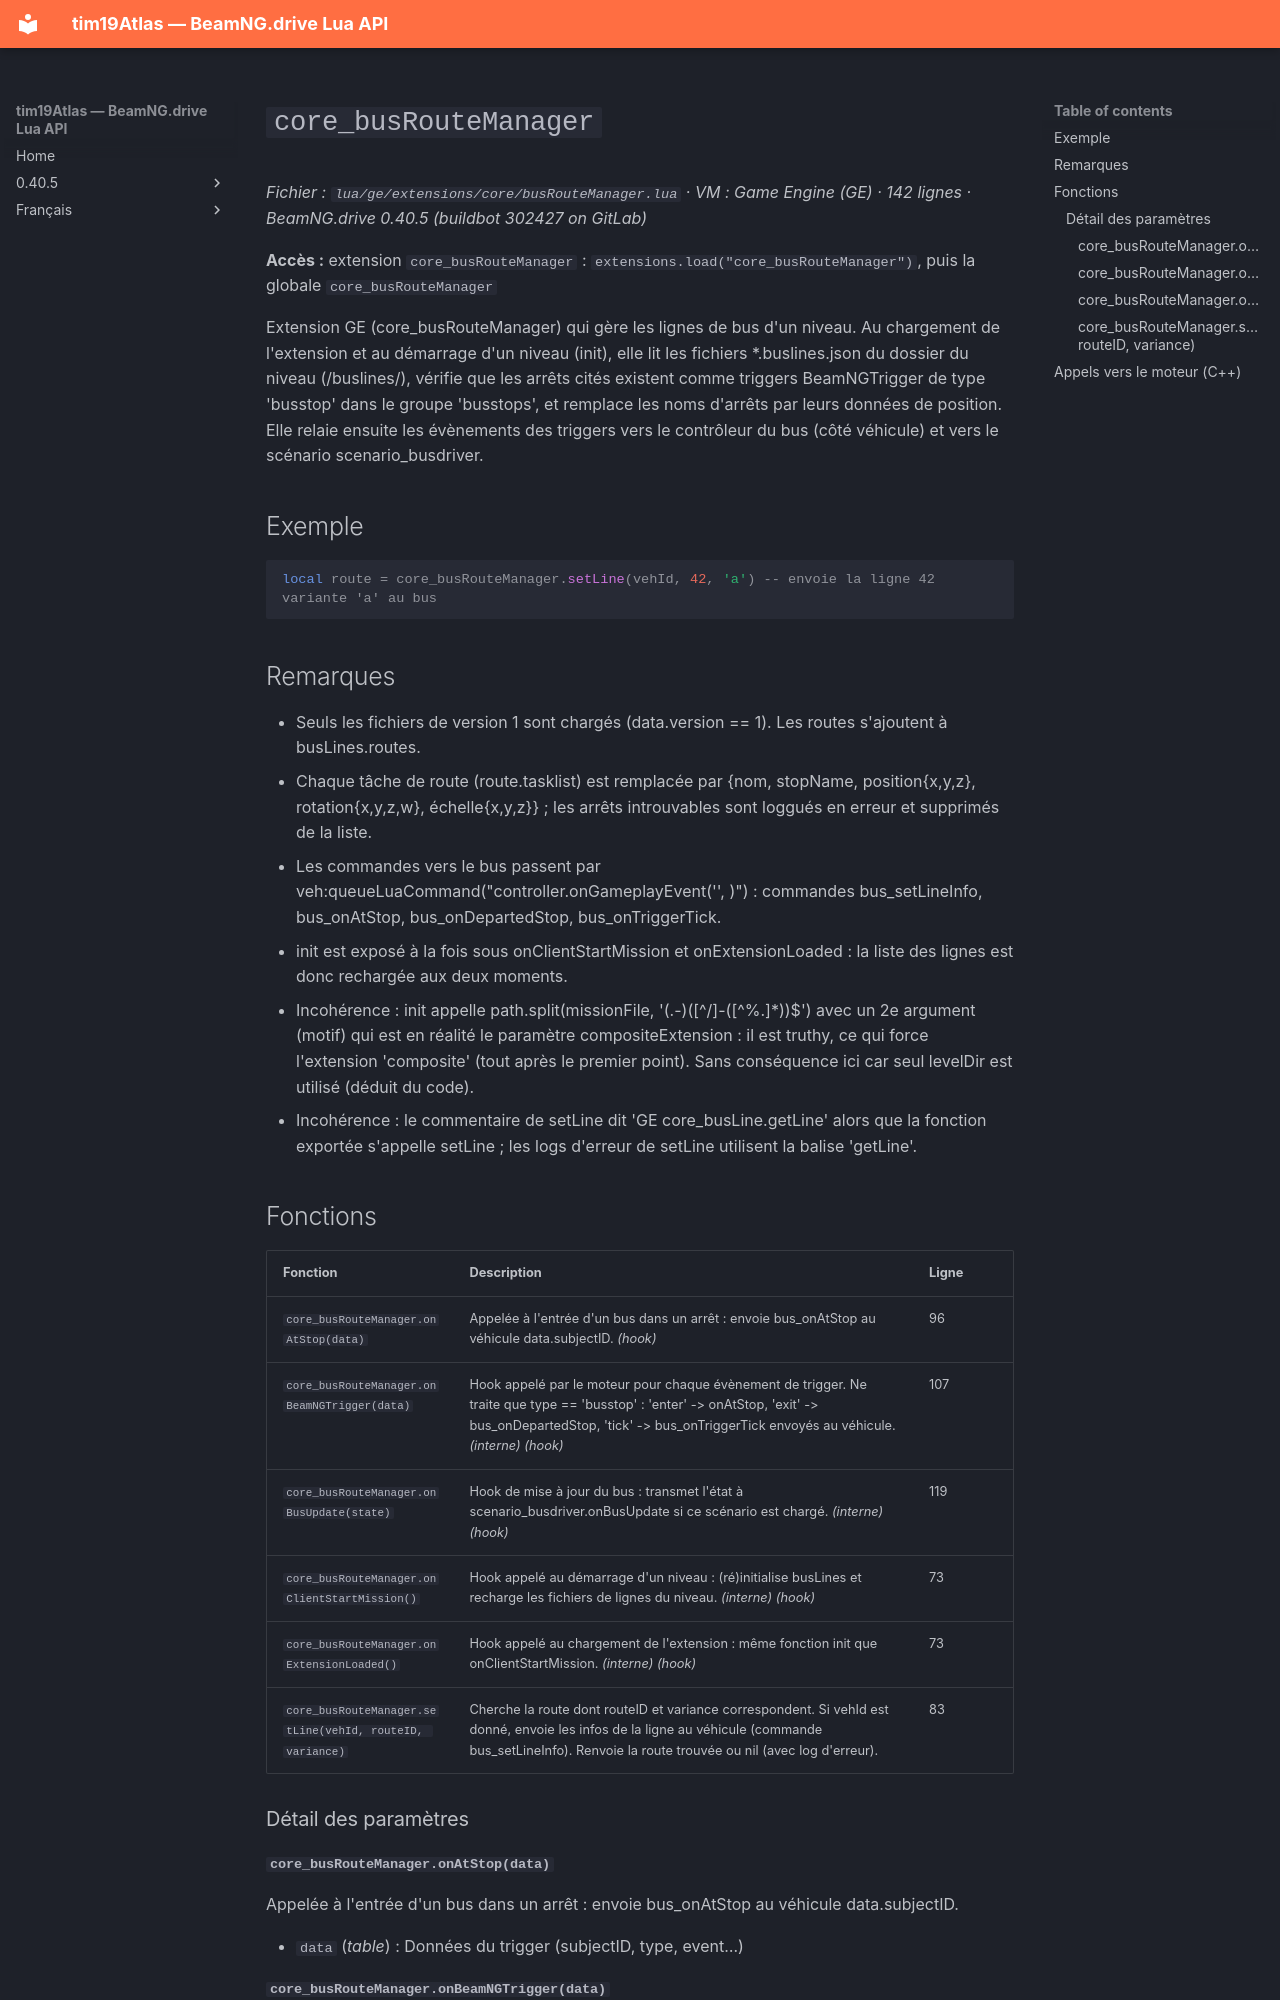

repository: Tim0219800/beamng-lua-atlas · page: fr/0.40.5/ge/extensions/core/busRouteManager.html · generator: mkdocs

# `core_busRouteManager`

*Fichier : `lua/ge/extensions/core/busRouteManager.lua` · VM : Game Engine (GE) · 142 lignes · BeamNG.drive 0.40.5 (buildbot 302427 on GitLab)*

**Accès :** extension `core_busRouteManager` : `extensions.load("core_busRouteManager")`, puis la globale `core_busRouteManager`

Extension GE (core_busRouteManager) qui gère les lignes de bus d'un niveau. Au chargement de l'extension et au démarrage d'un niveau (init), elle lit les fichiers *.buslines.json du dossier du niveau (/buslines/), vérifie que les arrêts cités existent comme triggers BeamNGTrigger de type 'busstop' dans le groupe 'busstops', et remplace les noms d'arrêts par leurs données de position. Elle relaie ensuite les évènements des triggers vers le contrôleur du bus (côté véhicule) et vers le scénario scenario_busdriver.

## Exemple

```lua
local route = core_busRouteManager.setLine(vehId, 42, 'a') -- envoie la ligne 42 variante 'a' au bus
```

## Remarques

- Seuls les fichiers de version 1 sont chargés (data.version == 1). Les routes s'ajoutent à busLines.routes.
- Chaque tâche de route (route.tasklist) est remplacée par {nom, stopName, position{x,y,z}, rotation{x,y,z,w}, échelle{x,y,z}} ; les arrêts introuvables sont loggués en erreur et supprimés de la liste.
- Les commandes vers le bus passent par veh:queueLuaCommand("controller.onGameplayEvent('<cmd>', <données sérialisées>)") : commandes bus_setLineInfo, bus_onAtStop, bus_onDepartedStop, bus_onTriggerTick.
- init est exposé à la fois sous onClientStartMission et onExtensionLoaded : la liste des lignes est donc rechargée aux deux moments.
- Incohérence : init appelle path.split(missionFile, '(.-)([^/]-([^%.]*))$') avec un 2e argument (motif) qui est en réalité le paramètre compositeExtension : il est truthy, ce qui force l'extension 'composite' (tout après le premier point). Sans conséquence ici car seul levelDir est utilisé (déduit du code).
- Incohérence : le commentaire de setLine dit 'GE core_busLine.getLine' alors que la fonction exportée s'appelle setLine ; les logs d'erreur de setLine utilisent la balise 'getLine'.

## Fonctions

| Fonction | Description | Ligne |
|---|---|---|
| `core_busRouteManager.onAtStop(data)` | Appelée à l'entrée d'un bus dans un arrêt : envoie bus_onAtStop au véhicule data.subjectID. *(hook)* | 96 |
| `core_busRouteManager.onBeamNGTrigger(data)` | Hook appelé par le moteur pour chaque évènement de trigger. Ne traite que type == 'busstop' : 'enter' -> onAtStop, 'exit' -> bus_onDepartedStop, 'tick' -> bus_onTriggerTick envoyés au véhicule. *(interne)* *(hook)* | 107 |
| `core_busRouteManager.onBusUpdate(state)` | Hook de mise à jour du bus : transmet l'état à scenario_busdriver.onBusUpdate si ce scénario est chargé. *(interne)* *(hook)* | 119 |
| `core_busRouteManager.onClientStartMission()` | Hook appelé au démarrage d'un niveau : (ré)initialise busLines et recharge les fichiers de lignes du niveau. *(interne)* *(hook)* | 73 |
| `core_busRouteManager.onExtensionLoaded()` | Hook appelé au chargement de l'extension : même fonction init que onClientStartMission. *(interne)* *(hook)* | 73 |
| `core_busRouteManager.setLine(vehId, routeID, variance)` | Cherche la route dont routeID et variance correspondent. Si vehId est donné, envoie les infos de la ligne au véhicule (commande bus_setLineInfo). Renvoie la route trouvée ou nil (avec log d'erreur). | 83 |

### Détail des paramètres
